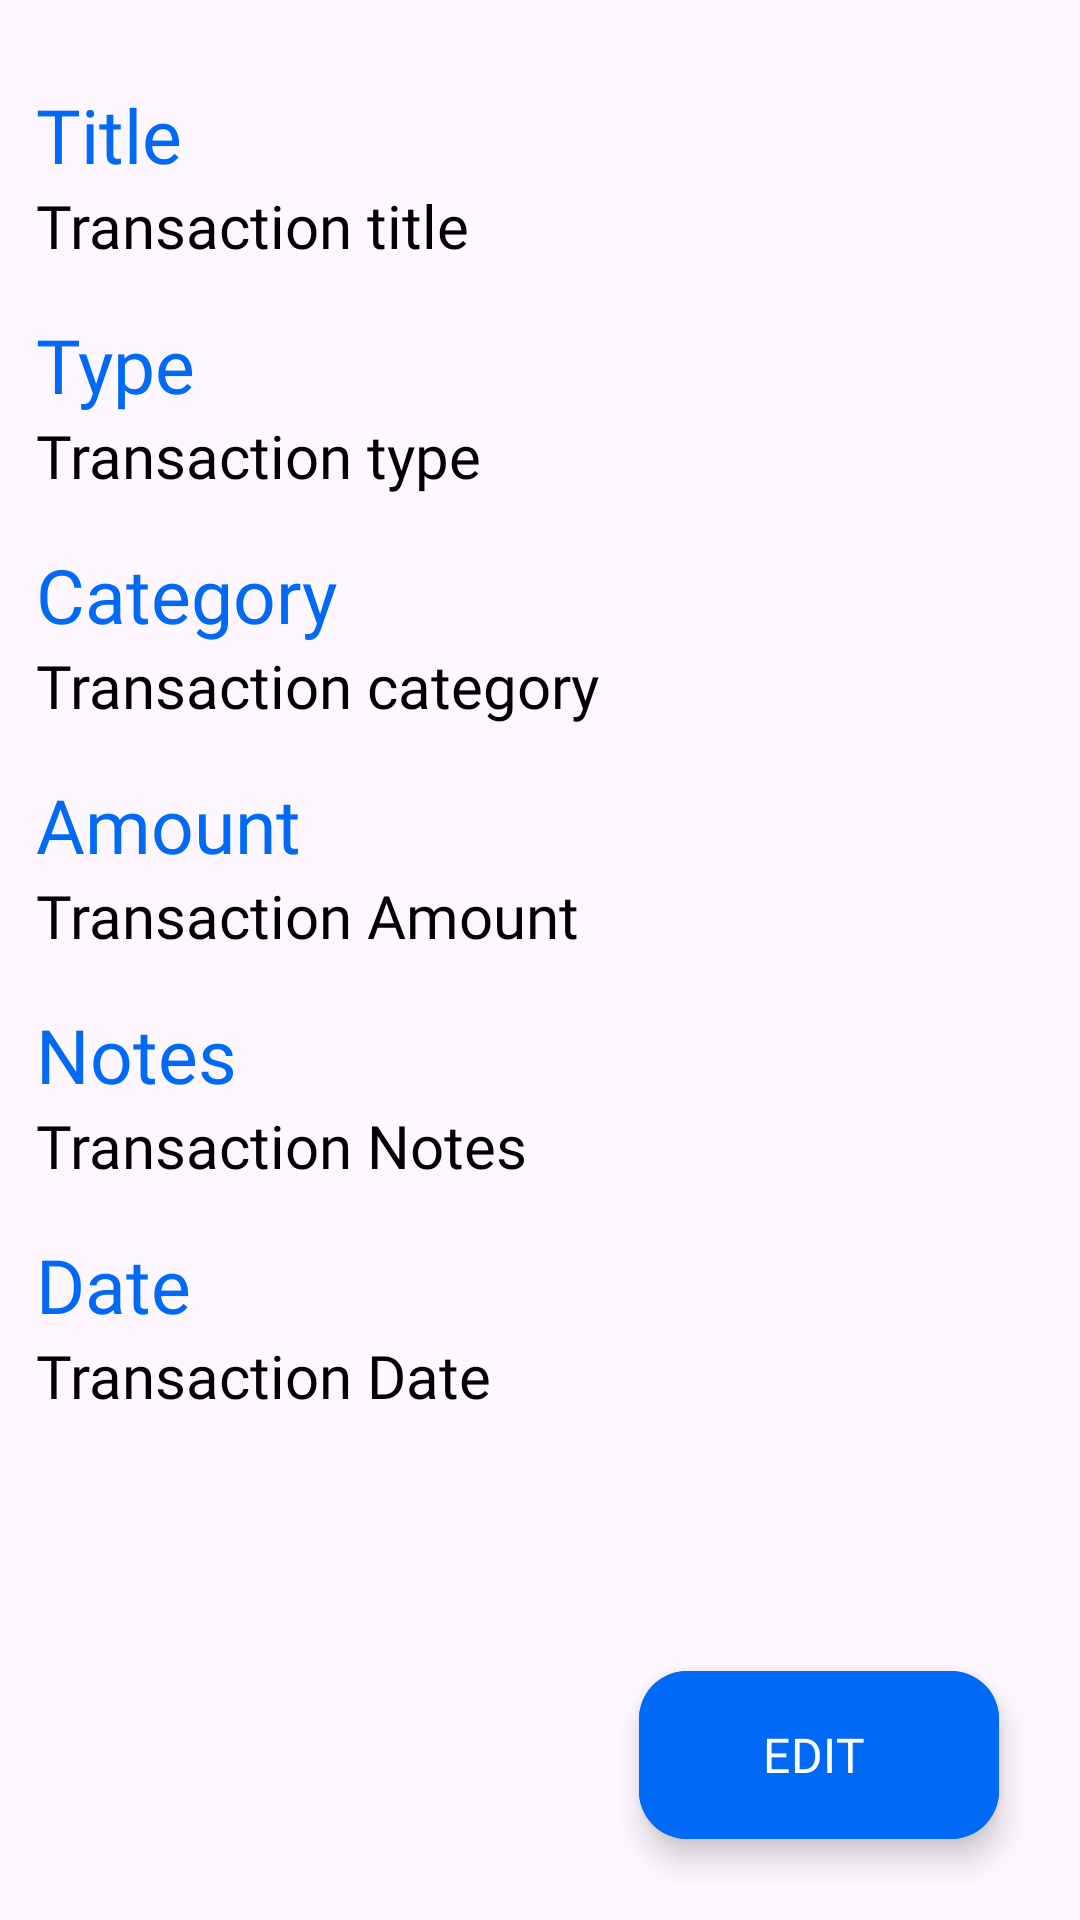

This screen was rendered from an Android layout file. Write that file and the resources it references.
<!-- AndroidManifest.xml: application theme Theme.DuitDojo_FinanceAppManagement -->
<!-- res/layout/fragment_transaction_detail.xml -->
<?xml version="1.0" encoding="utf-8"?>
<androidx.constraintlayout.widget.ConstraintLayout xmlns:android="http://schemas.android.com/apk/res/android"
    xmlns:app="http://schemas.android.com/apk/res-auto"
    xmlns:tools="http://schemas.android.com/tools"
    android:layout_width="match_parent"
    android:layout_height="match_parent"
    android:padding="12dp"
    tools:context=".ui.TransactionDetailFragment">

    <LinearLayout
        android:id="@+id/ll_details_title"
        android:layout_width="wrap_content"
        android:layout_height="wrap_content"
        android:layout_marginTop="16dp"
        android:orientation="vertical"
        app:layout_constraintStart_toStartOf="parent"
        app:layout_constraintTop_toTopOf="parent">

        <TextView
            android:layout_width="wrap_content"
            android:layout_height="wrap_content"
            android:text="@string/title"
            android:fontFamily="@font/nunito_bold"
            android:textColor="@color/blue_500"
            android:textSize="25sp"
            />

        <TextView
            android:id="@+id/tv_details_title"
            android:layout_width="wrap_content"
            android:layout_height="wrap_content"
            android:text="@string/transaction_title"
            android:textColor="@color/black"
            android:fontFamily="@font/nunito_regular"
            android:textSize="20sp" />
    </LinearLayout>

    <LinearLayout
        android:id="@+id/ll_details_type"
        android:layout_width="wrap_content"
        android:layout_height="wrap_content"
        android:layout_marginTop="16dp"
        android:orientation="vertical"
        app:layout_constraintStart_toStartOf="parent"
        app:layout_constraintTop_toBottomOf="@+id/ll_details_title">

        <TextView
            android:layout_width="wrap_content"
            android:layout_height="wrap_content"
            android:text="@string/type"
            android:textColor="@color/blue_500"
            android:textSize="25sp"
            android:fontFamily="@font/nunito_bold" />

        <TextView
            android:id="@+id/tv_details_type"
            android:layout_width="wrap_content"
            android:layout_height="wrap_content"
            android:text="@string/transaction_type"
            android:textColor="@color/black"
            android:fontFamily="@font/nunito_regular"
            android:textSize="20sp" />
    </LinearLayout>

    <LinearLayout
        android:id="@+id/ll_details_category"
        android:layout_width="wrap_content"
        android:layout_height="wrap_content"
        android:layout_marginTop="16dp"
        android:orientation="vertical"
        app:layout_constraintStart_toStartOf="parent"
        app:layout_constraintTop_toBottomOf="@+id/ll_details_type">

        <TextView
            android:layout_width="wrap_content"
            android:layout_height="wrap_content"
            android:text="@string/category"
            android:textColor="@color/blue_500"
            android:fontFamily="@font/nunito_bold"
            android:textSize="25sp"
            />

        <TextView
            android:id="@+id/tv_details_category"
            android:layout_width="wrap_content"
            android:layout_height="wrap_content"
            android:text="@string/transaction_category"
            android:textColor="@color/black"
            android:fontFamily="@font/nunito_regular"
            android:textSize="20sp" />
    </LinearLayout>

    <LinearLayout
        android:id="@+id/ll_details_transaction_amount"
        android:layout_width="wrap_content"
        android:layout_height="wrap_content"
        android:layout_marginTop="16dp"
        android:orientation="vertical"
        app:layout_constraintStart_toStartOf="parent"
        app:layout_constraintTop_toBottomOf="@+id/ll_details_category">

        <TextView
            android:layout_width="wrap_content"
            android:layout_height="wrap_content"
            android:text="@string/amount"
            android:textColor="@color/blue_500"
            android:textSize="25sp"
            android:fontFamily="@font/nunito_bold"
            />

        <TextView
            android:id="@+id/tv_details_amount"
            android:layout_width="wrap_content"
            android:layout_height="wrap_content"
            android:text="@string/transaction_amount"
            android:textColor="@color/black"
            android:fontFamily="@font/nunito_regular"
            android:textSize="20sp" />
    </LinearLayout>

    <LinearLayout
        android:id="@+id/ll_details_transaction_notes"
        android:layout_width="wrap_content"
        android:layout_height="wrap_content"
        android:layout_marginTop="16dp"
        android:orientation="vertical"
        app:layout_constraintStart_toStartOf="parent"
        app:layout_constraintTop_toBottomOf="@+id/ll_details_transaction_amount">

        <TextView
            android:layout_width="wrap_content"
            android:layout_height="wrap_content"
            android:text="@string/notes"
            android:textColor="@color/blue_500"
            android:textSize="25sp"
            android:fontFamily="@font/nunito_bold"
            />

        <TextView
            android:id="@+id/tv_details_notes"
            android:layout_width="wrap_content"
            android:layout_height="wrap_content"
            android:text="@string/transaction_notes"
            android:textColor="@color/black"
            android:fontFamily="@font/nunito_regular"
            android:textSize="20sp" />
    </LinearLayout>

    <LinearLayout
        android:id="@+id/ll_details_transaction_date"
        android:layout_width="wrap_content"
        android:layout_height="wrap_content"
        android:layout_marginTop="16dp"
        android:orientation="vertical"
        app:layout_constraintStart_toStartOf="parent"
        app:layout_constraintTop_toBottomOf="@+id/ll_details_transaction_notes">

        <TextView
            android:layout_width="wrap_content"
            android:layout_height="wrap_content"
            android:text="@string/date"
            android:textColor="@color/blue_500"
            android:textSize="25sp"
            android:fontFamily="@font/nunito_bold" />

        <TextView
            android:id="@+id/tv_details_date"
            android:layout_width="wrap_content"
            android:layout_height="wrap_content"
            android:text="@string/transaction_date"
            android:textColor="@color/black"
            android:fontFamily="@font/nunito_regular"
            android:textSize="20sp" />
    </LinearLayout>

    <com.google.android.material.floatingactionbutton.ExtendedFloatingActionButton
        android:id="@+id/fab_edit_transaction"
        android:layout_width="wrap_content"
        android:layout_height="wrap_content"
        android:layout_margin="15dp"
        android:backgroundTint="@color/blue_500"
        android:text="@string/edit"
        android:fontFamily="@font/nunito_semibold"
        android:textAlignment="center"
        android:textColor="@color/btn_text"
        android:textSize="16sp"
        app:icon="@drawable/ic_edit"
        app:iconTint="@color/btn_text"
        app:layout_constraintBottom_toBottomOf="parent"
        app:layout_constraintEnd_toEndOf="parent" />

</androidx.constraintlayout.widget.ConstraintLayout>
<!-- resources referenced by this layout -->
<resources>
  <color name="black">#FF000000</color>
  <color name="blue_500">#006AF6</color>
  <color name="btn_text">#FFFFFFFF</color>
  <string name="amount">Amount</string>
  <string name="category">Category</string>
  <string name="date">Date</string>
  <string name="edit">EDIT</string>
  <string name="notes">Notes</string>
  <string name="title">Title</string>
  <string name="transaction_amount">Transaction Amount</string>
  <string name="transaction_category">Transaction category</string>
  <string name="transaction_date">Transaction Date</string>
  <string name="transaction_notes">Transaction Notes</string>
  <string name="transaction_title">Transaction title</string>
  <string name="transaction_type">Transaction type</string>
  <string name="type">Type</string>
  <style name="Theme.DuitDojo_FinanceAppManagement" parent="Base.Theme.DuitDojo_FinanceAppManagement" />
  <style name="Base.Theme.DuitDojo_FinanceAppManagement" parent="Theme.Material3.DayNight.NoActionBar">
          
          
      </style>
</resources>
